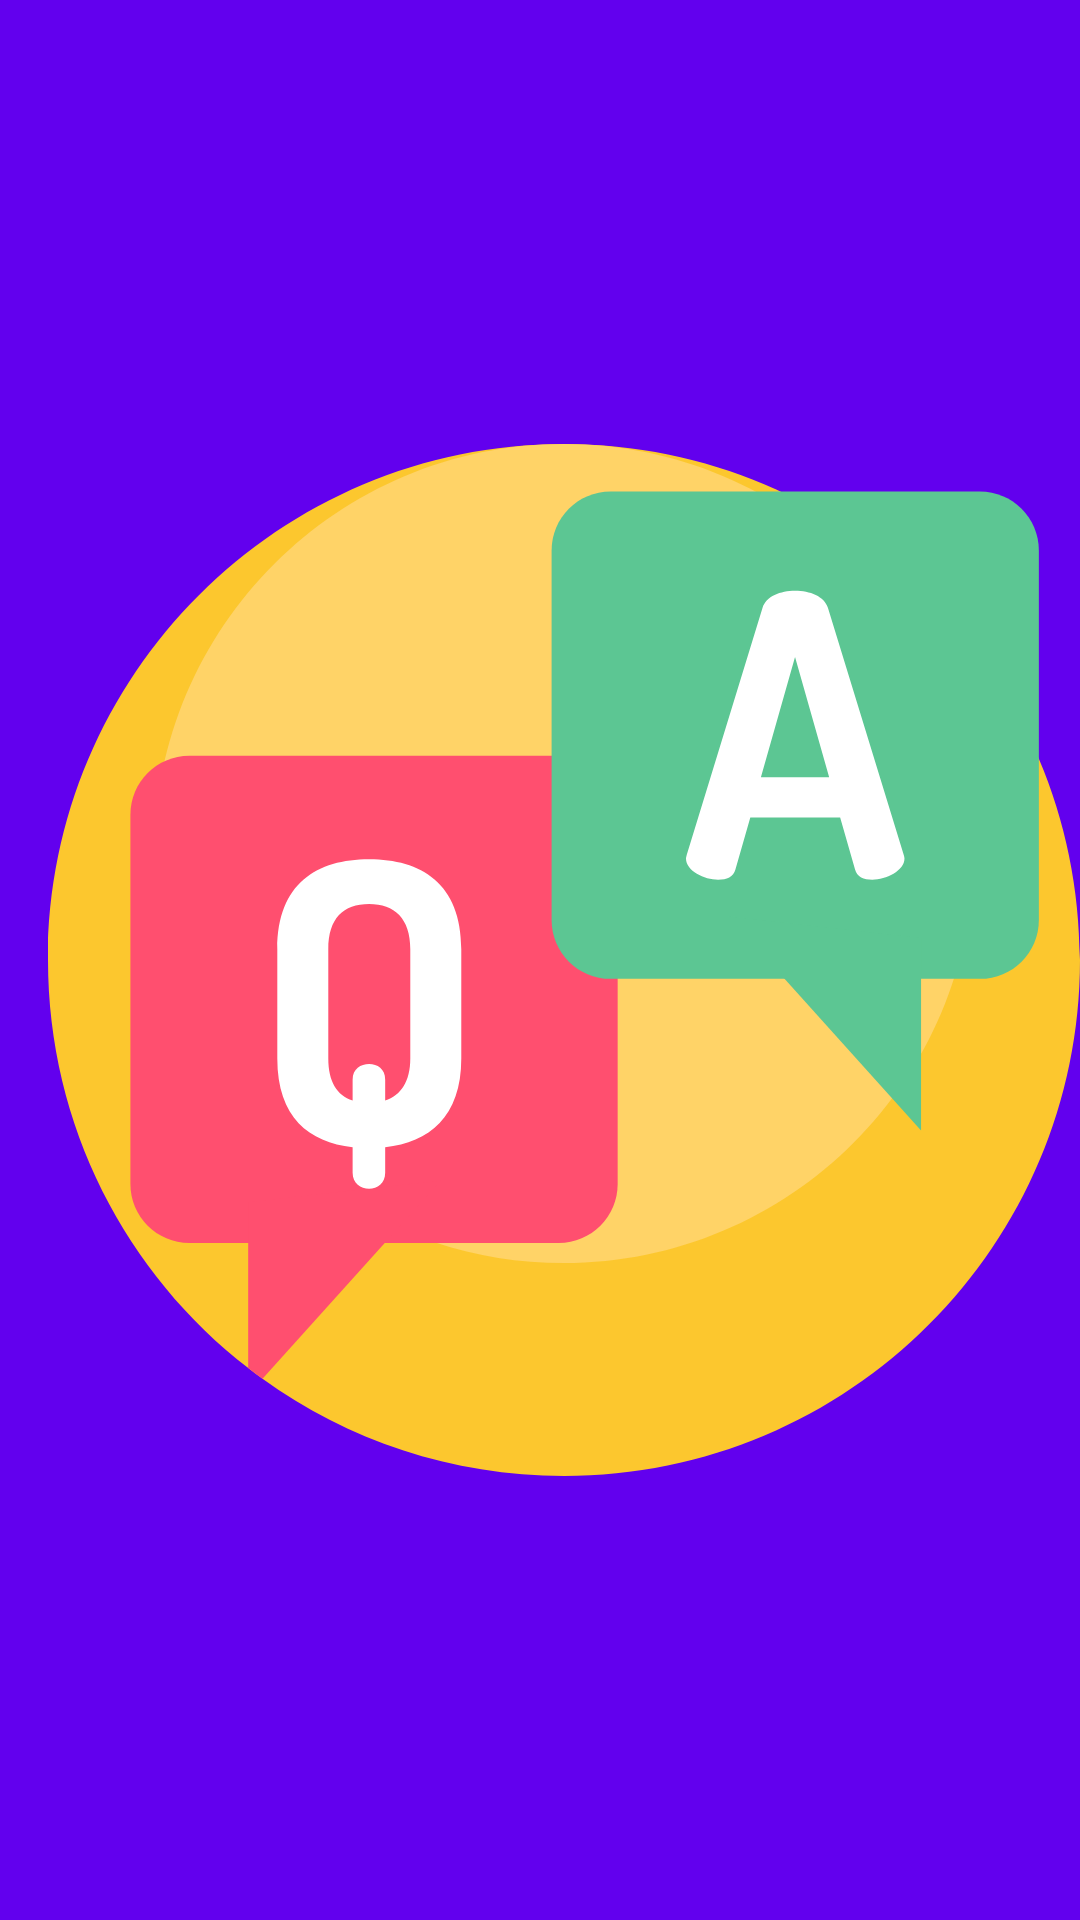

Here is an Android app screen rendered from its layout file. Give the layout XML and the strings, colors and styles it references.
<!-- AndroidManifest.xml: application theme Theme.Test -->
<!-- res/layout/my_toolbar.xml -->
<?xml version="1.0" encoding="utf-8"?>
<androidx.appcompat.widget.Toolbar xmlns:android="http://schemas.android.com/apk/res/android"
    xmlns:app="http://schemas.android.com/apk/res-auto"
    android:layout_width="match_parent"
    android:layout_height="?attr/actionBarSize"
    android:background="?attr/colorPrimary"
    android:fadeScrollbars="false"
    android:isScrollContainer="false"
    android:minHeight="?attr/actionBarSize"
    android:theme="?attr/actionBarTheme"
    app:layout_scrollFlags="scroll|enterAlways">

    <ImageView
        android:layout_width="match_parent"
        android:layout_height="match_parent"
        android:contentDescription="@string/icon"
        android:src="@drawable/splash_logo" />

</androidx.appcompat.widget.Toolbar>
<!-- resources referenced by this layout -->
<resources>
  <!-- drawable splash_logo: vector/xml drawable (drawable, 3156 chars, omitted) -->
  <string name="icon">Icon</string>
  <style name="Theme.Test" parent="Theme.MaterialComponents.DayNight.NoActionBar">
          
          <item name="colorPrimary">@color/purple_500</item>
          <item name="colorPrimaryVariant">@color/purple_700</item>
          <item name="colorOnPrimary">@color/white</item>
          
          <item name="colorSecondary">@color/teal_200</item>
          <item name="colorSecondaryVariant">@color/teal_700</item>
          <item name="colorOnSecondary">@color/black</item>
          
          <item name="android:statusBarColor" tools:targetApi="l">?attr/colorPrimaryVariant</item>
          
      </style>
  <!-- not gathered from this repository: default colours our renderer supplied (Android Studio template values) -->
  <color name="purple_500">#FF6200EE</color>
  <color name="purple_700">#FF3700B3</color>
  <color name="teal_200">#FF03DAC5</color>
  <color name="teal_700">#FF018786</color>
  <color name="black">#FF000000</color>
  <color name="white">#FFFFFFFF</color>
</resources>
